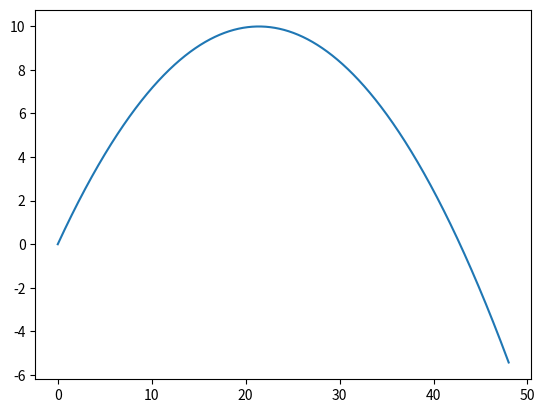

Recreate this plot in Python.
import matplotlib.pyplot as plt

g = 9.81

t = [0]
y = [0]
x = [0]
v_y = [14]
v_x = [15]
t_max = 3.2


def a(y, t):
    return -g

def a2(x, t):
    return 0

dt = 0.0001

while t[-1] < t_max - dt / 2:
    dy = v_y[-1] * dt
    dx = v_x[-1] * dt
    dv_y = a(y[-1], t[-1]) * dt
    dv_x = a2(x[-1], t[-1]) * dt
    t.append(t[-1] + dt)
    y.append(y[-1] + dy)
    x.append(x[-1] + dx)
    v_y.append(v_y[-1] + dv_y)
    v_x.append(v_x[-1] + dv_x)

print(x[-1])
print(y[-1])
fig = plt.figure()
plt.plot(x, y)
plt.show()